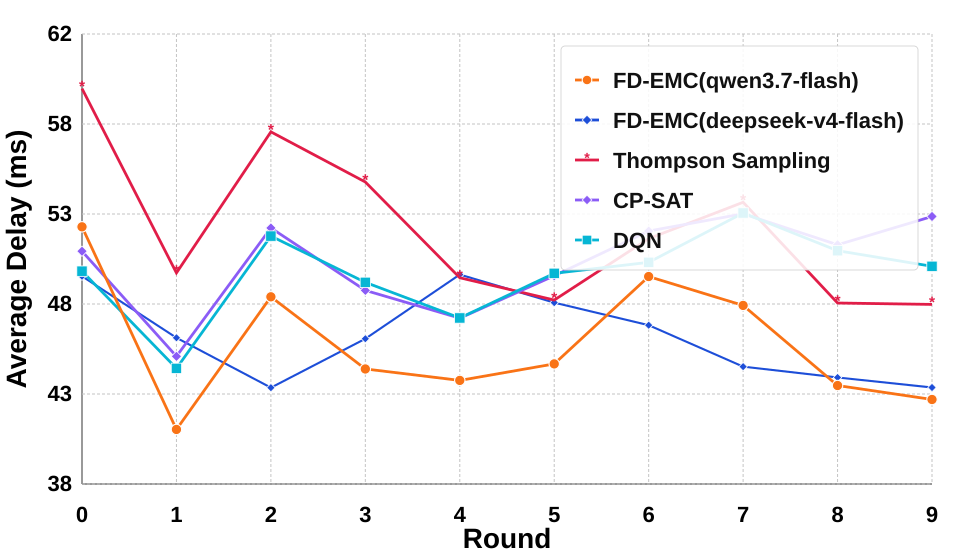

Source data for this figure (header and first rows):
round, FD-EMC(qwen3.7-flash), FD-EMC(deepseek-v4-flash), Thompson Sampling, CP-SAT, DQN
0, 52.1, 49.46, 59.48, 50.79, 49.73
1, 41.28, 46.17, 49.63, 45.18, 44.54
2, 48.36, 43.51, 57.17, 52.03, 51.6
3, 44.51, 46.12, 54.49, 48.7, 49.13
4, 43.89, 49.55, 49.38, 47.22, 47.23
5, 44.78, 48.05, 48.18, 49.48, 49.61
6, 49.44, 46.84, 51.46, 51.87, 50.2
7, 47.9, 44.63, 53.41, 52.79, 52.83
8, 43.62, 44.05, 48.03, 51.13, 50.82
9, 42.87, 43.52, 47.95, 52.65, 49.99
